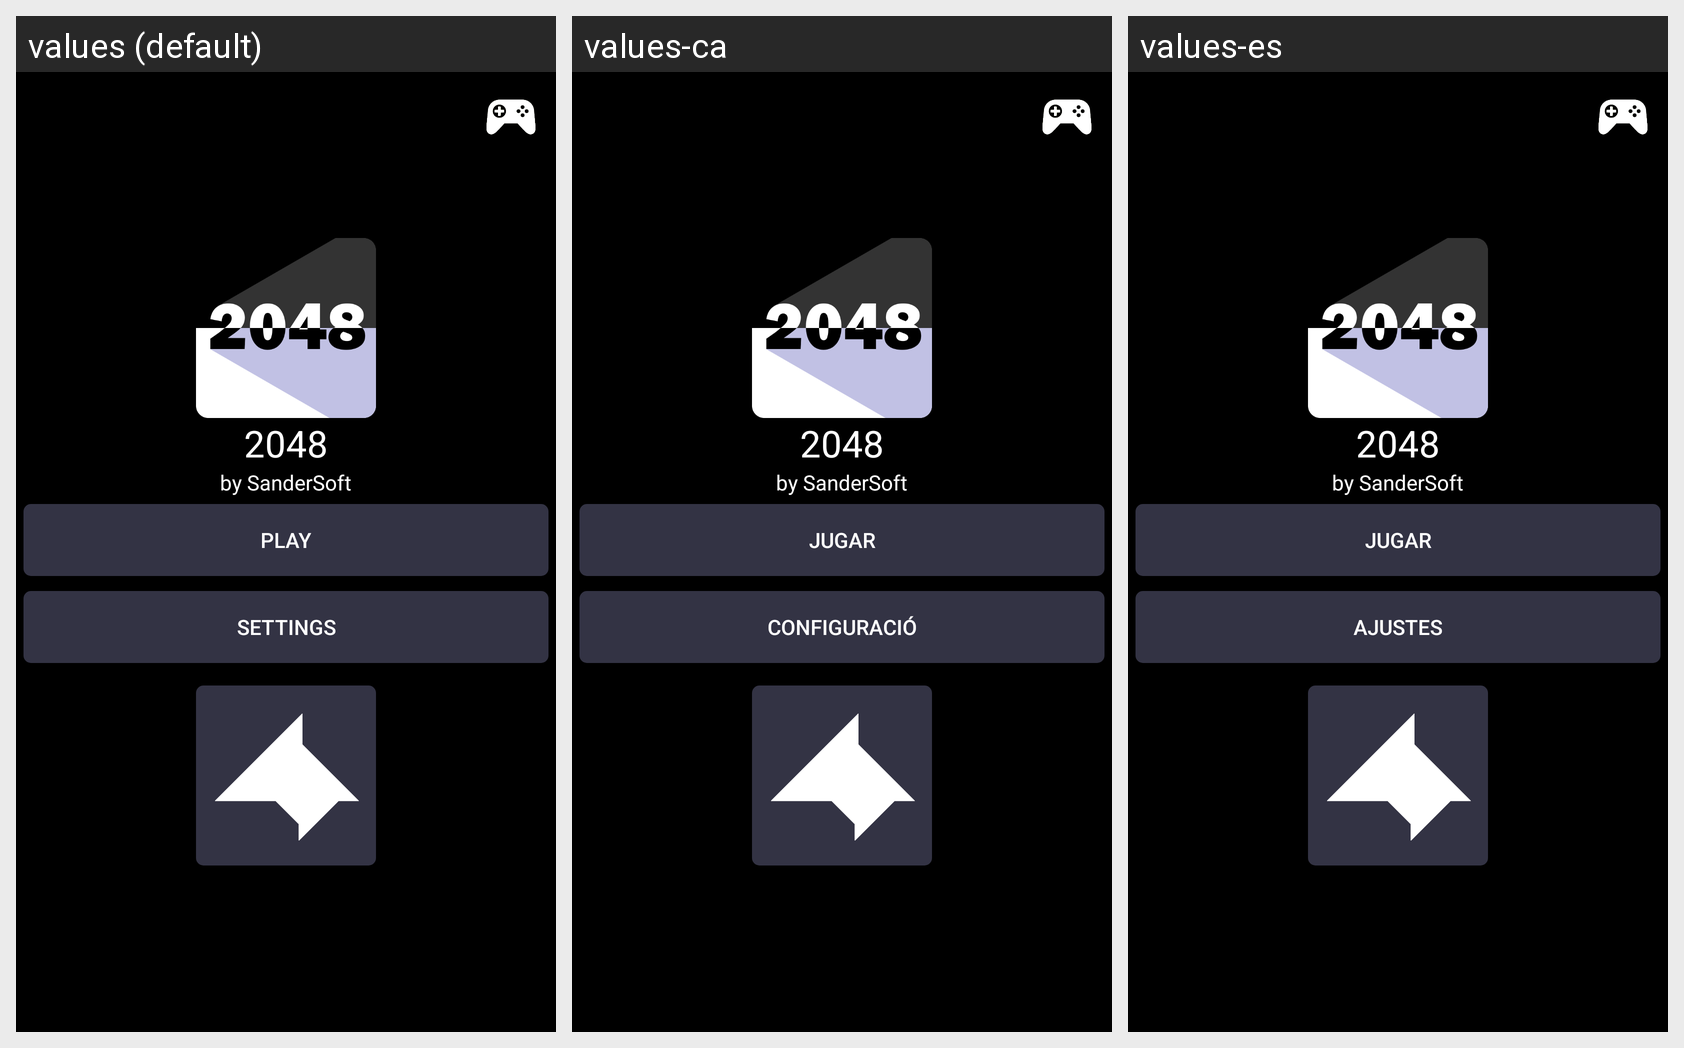

This grid shows one Android layout under several languages. Give, for every string resource on the screen, its name, the default text and each shown locale's text.
Android screen res/layout/fragment_main.xml rendered under 3 locales, left to right: values (default), values-ca, values-es. Device: Nexus 5 (rendered at 1080×1920; each locale shown at half size, 540×960, under a caption strip naming it); theme AppTheme.
Strings drawn on this screen, with the default value and each locale's value (text and hints the layout hard-codes, and strings that could not be matched under every locale, appear in the picture but are not listed):

app_name
  values: 2048
  values-ca: 2048
  values-es: 2048

app_name_by
  values: by SanderSoft
  values-ca: by SanderSoft
  values-es: by SanderSoft

play
  values: Play
  values-ca: Jugar
  values-es: Jugar

settings
  values: Settings
  values-ca: Configuració
  values-es: Ajustes
